The GitHub repository daffakurnia11/Coffee-Beans-Defect-Classification contains a labelled image folder "Dataset" with 2 categories: defected, undefected. Examples follow, each with its label.

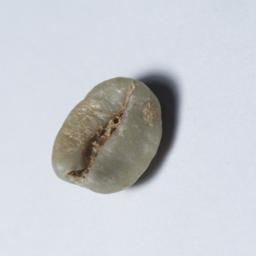
Label: undefected

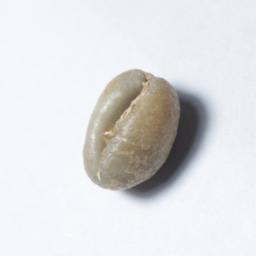
Label: defected

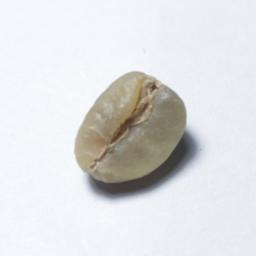
Label: defected

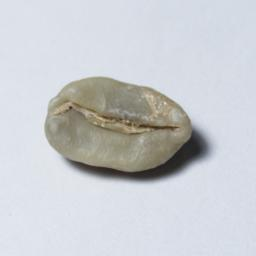
Label: undefected

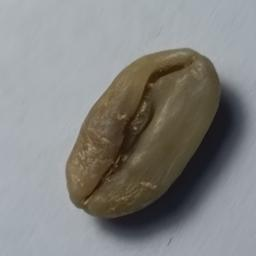
Label: undefected

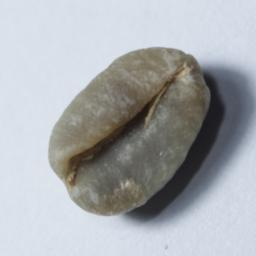
Label: defected
